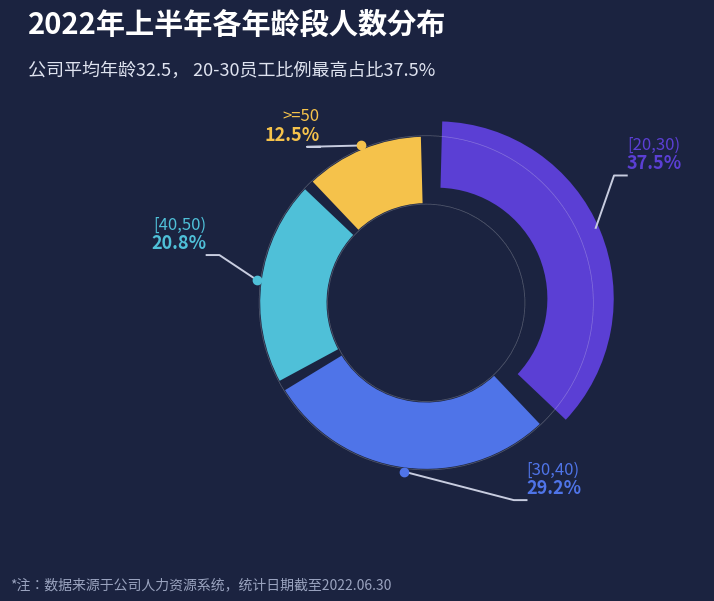

This chart was generated by the following Python code:
# -*- coding: utf-8 -*-
"""复现：2022年上半年各年龄段人数分布 —— 环形图（Jupyter 内联显示版）"""
import numpy as np
import matplotlib.pyplot as plt
import matplotlib as mpl
from matplotlib.patches import Wedge

mpl.rcParams["font.sans-serif"] = ["Microsoft YaHei", "SimHei", "Noto Sans CJK JP"]
mpl.rcParams["axes.unicode_minus"] = False

BG = "#1b2340"

labels = ["[20,30)", "[30,40)", "[40,50)", ">=50"]
pcts   = [37.5, 29.2, 20.8, 12.5]
colors = ["#5b3fd4", "#4f74e8", "#4fc0d8", "#f5c24b"]

fig, ax = plt.subplots(figsize=(9, 6.2), facecolor=BG)
ax.set_facecolor(BG)
ax.set_xlim(-1.75, 1.75)
ax.set_ylim(-1.5, 1.5)
ax.set_aspect("equal")
ax.axis("off")

R0, R1 = 0.62, 1.05
GAP = 1.5
start = 90
explode_idx = 0
exploded = 0.07

mid_angles = []
for i, (lab, p, c) in enumerate(zip(labels, pcts, colors)):
    span = p / 100 * 360
    th0, th1 = start - GAP, start - span + GAP
    off = exploded if i == explode_idx else 0.0
    mid = start - span / 2
    dx, dy = off * np.cos(np.deg2rad(mid)), off * np.sin(np.deg2rad(mid))
    ax.add_patch(Wedge((dx, dy), R1 + off, th1, th0, width=R1 - R0,
                       facecolor=c, edgecolor=BG, lw=1.5, zorder=3))
    mid_angles.append(mid)
    start -= span

# 环内细微同心弧纹理
for r in np.linspace(R0 + 0.07, R1 - 0.06, 5):
    ax.add_patch(Wedge((0, 0), R1, 0, 360, width=R1 - R0, facecolor="none",
                       edgecolor="#ffffff", lw=0.6, alpha=0.05, zorder=4))

# ---------- 引导线 + 标签 ----------
def pol(ang_deg, r):
    a = np.deg2rad(ang_deg)
    return (r * np.cos(a), r * np.sin(a))

def annotate_slice(i, dot_r, kink, tx, side):
    """灰色折线 + 彩色圆点 + 两行彩色文字；side='left'/'right'"""
    off = exploded if i == explode_idx else 0.0
    dot = pol(mid_angles[i], dot_r + off)
    ax.plot([dot[0], kink[0], tx], [dot[1], kink[1], kink[1]],
            color="#c8cde0", lw=1.4, zorder=5)
    ax.plot(*dot, marker="o", ms=6, color=colors[i], zorder=6)
    ha = "left" if side == "right" else "right"
    ax.text(tx, kink[1] + 0.14, labels[i], color=colors[i], fontsize=12,
            ha=ha, va="bottom", zorder=6)
    ax.text(tx, kink[1] + 0.02, f"{pcts[i]}%", color=colors[i], fontsize=13,
            fontweight="bold", ha=ha, va="bottom", zorder=6)

annotate_slice(0, R1 + 0.02, (1.18, 0.80), 1.26, "right")    # [20,30) 右上
annotate_slice(1, R1 + 0.02, (0.55, -1.24), 0.63, "right")   # [30,40) 右下
annotate_slice(2, R1 + 0.02, (-1.30, 0.30), -1.38, "left")   # [40,50) 左
annotate_slice(3, R1 + 0.02, (-0.75, 0.98), -0.67, "left")   # >=50 左上

# ---------- 标题 / 副标题 / 脚注 ----------
fig.text(0.07, 0.93, "2022年上半年各年龄段人数分布", color="white", fontsize=21, fontweight="bold")
fig.text(0.07, 0.862, "公司平均年龄32.5， 20-30员工比例最高占比37.5%",
         color="#dfe3f0", fontsize=13)
fig.text(0.05, 0.035, "*注：数据来源于公司人力资源系统，统计日期截至2022.06.30",
         color="#9aa3bf", fontsize=10)

plt.show()
